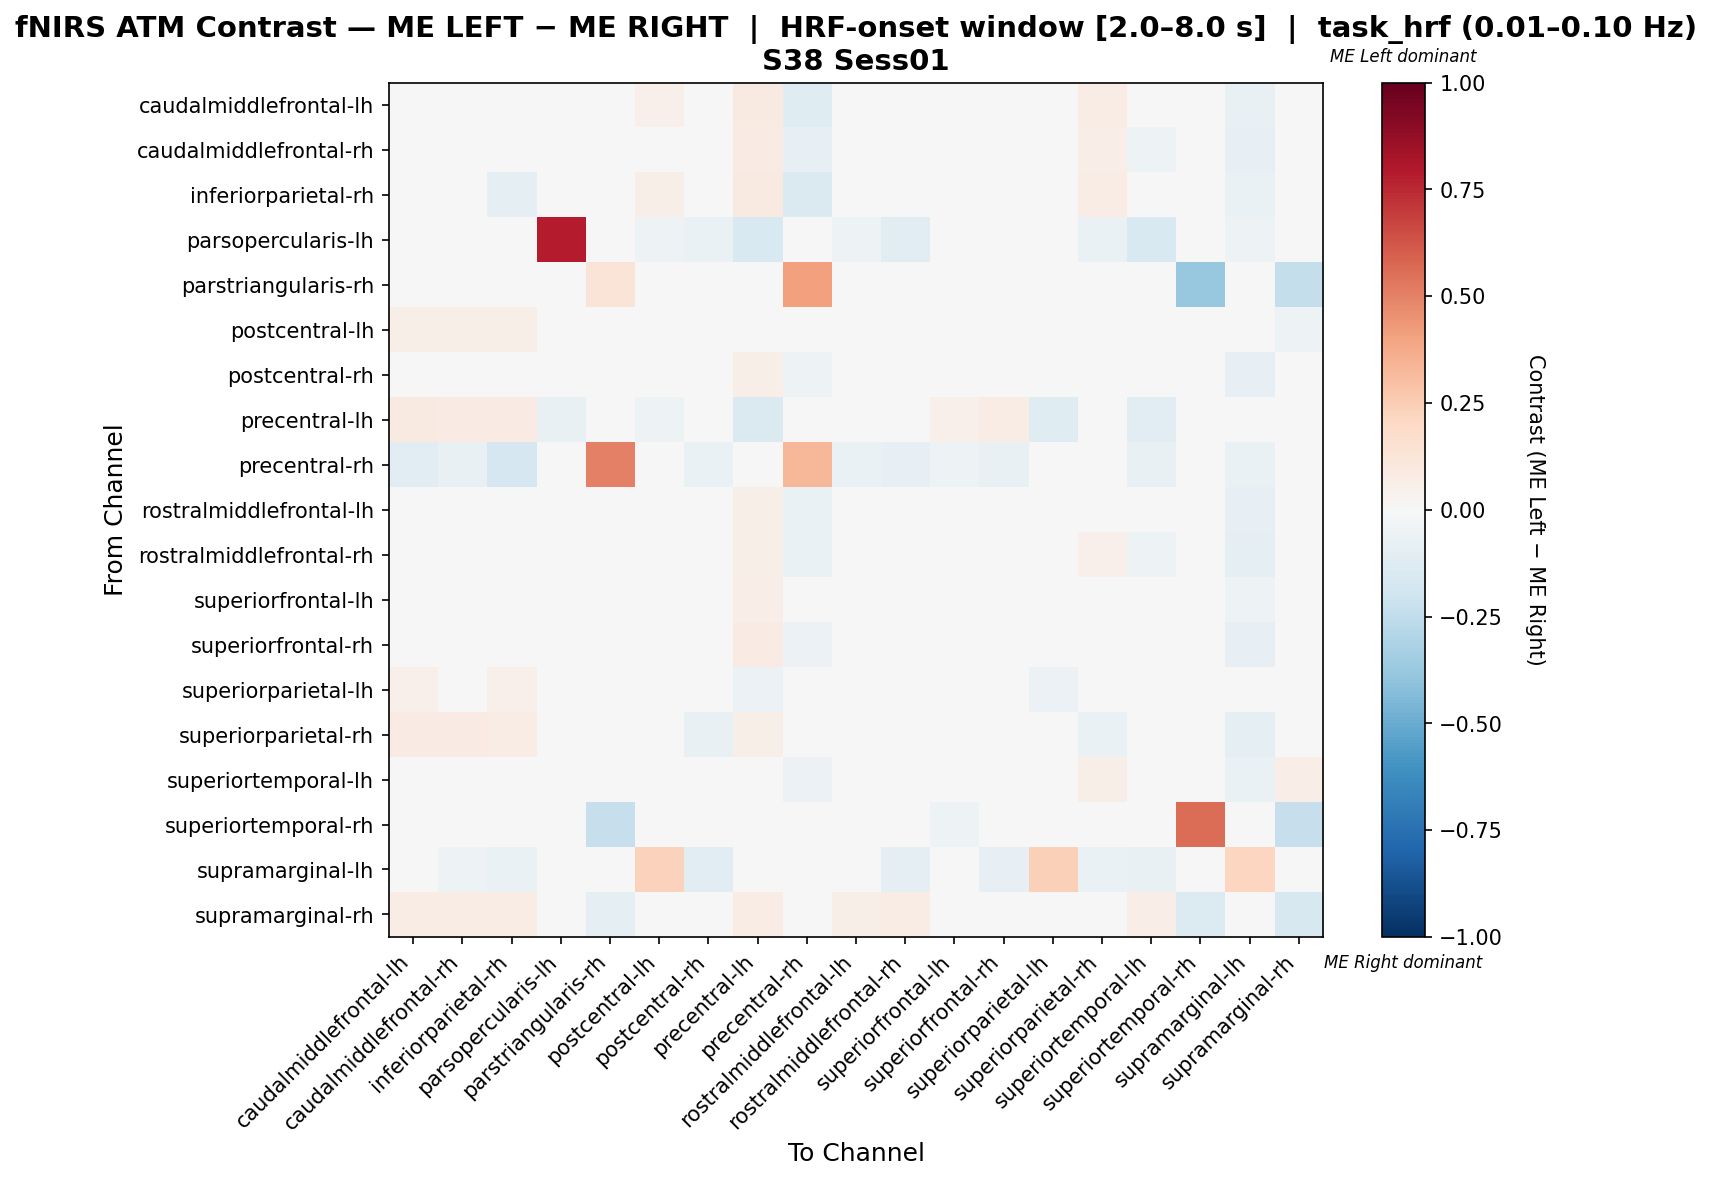

The file beside this chart, header and first rows:
, caudalmiddlefrontal-lh, caudalmiddlefrontal-rh, inferiorparietal-rh, parsopercularis-lh, parstriangularis-rh, postcentral-lh, postcentral-rh, precentral-lh, precentral-rh, rostralmiddlefrontal-lh, rostralmiddlefrontal-rh, superiorfrontal-lh, superiorfrontal-rh, superiorparietal-lh, superiorparietal-rh, superiortemporal-lh, superiortemporal-rh, supramarginal-lh, supramarginal-rh
caudalmiddlefrontal-lh, -0.02025, 0.004094, -0.03348, 0.0, 0.003378, 0.05405, -0.01984, 0.09122, -0.1232, -0.006324, -0.007589, 0.02535, -0.01097, 0.04054, 0.07432, -0.04137, 0.0, -0.07389, 0.04392
caudalmiddlefrontal-rh, 0.002381, -0.003307, -0.01045, -0.009259, 0.0, 0.04788, -0.03082, 0.0836, -0.08333, -0.01442, -0.01614, 0.02553, -0.01045, 0.0336, 0.06931, -0.05185, 0.0, -0.0787, 0.04643
inferiorparietal-rh, -0.00386, 0.01419, -0.09062, 0.0, 0.003425, 0.05479, -0.008698, 0.08904, -0.1468, 0.005001, -0.008534, 0.038, -0.004566, 0.0411, 0.07192, -0.03142, 0.0, -0.06746, 0.04452
parsopercularis-lh, 0.0, -0.01667, 0.0, 0.7833, 0.0, -0.05, -0.06667, -0.15, 0.0, -0.05, -0.1167, -0.01667, -0.01667, -0.03333, -0.06667, -0.15, 0.0, -0.05, 0.0
parstriangularis-rh, 0.03922, 0.0, 0.03922, 0.0, 0.1305, 0.0, 0.0, 0.0, 0.4118, 0.0, 0.0, 0.0, 0.0, 0.0, 0.0, 0.0, -0.3793, 0.0, -0.2414
postcentral-lh, 0.0613, 0.05584, 0.0613, -0.02186, 0.0, -0.03203, -0.01903, -0.009736, 0.0, 0.02958, 0.03944, -0.04196, -0.004271, -0.01784, -0.02066, 0.00446, -0.03279, 0.002261, -0.05402
postcentral-rh, 0.02313, 0.01701, 0.02007, -0.01529, 0.0, 0.02455, -0.02701, 0.05983, -0.05199, 0.007408, -0.007451, 0.007839, -0.01357, 0.01658, 0.007839, -0.004609, 0.0, -0.08563, 0.02128
precentral-lh, 0.08681, 0.0811, 0.08333, -0.07339, 0.0, -0.05454, 0.01886, -0.147, 0.0, 0.03845, 0.01911, 0.05011, 0.07069, -0.1235, 0.03969, -0.1074, 0.0, -0.02752, 0.04514
precentral-rh, -0.1059, -0.07203, -0.1653, 0.0, 0.5, 0.0, -0.0678, 0.0, 0.3305, -0.06356, -0.08051, -0.05085, -0.07627, 0.0, -0.004237, -0.07627, 0.0, -0.0678, 0.0
rostralmiddlefrontal-lh, 0.01496, 0.009802, -0.000507, -0.02062, 0.0, 0.04191, -0.01994, 0.06135, -0.06701, -0.00262, -0.02932, 0.01496, -0.00976, 0.03887, 0.04496, -0.04466, 0.0, -0.08154, 0.04918
rostralmiddlefrontal-rh, 0.01919, 0.01232, -0.005861, -0.02837, 0.0, 0.04974, -0.03537, 0.0622, -0.06383, -0.006999, -0.03732, 0.03692, 0.001231, 0.03819, 0.0511, -0.05355, 0.0, -0.08865, 0.04906
superiorfrontal-lh, 0.03588, 0.03543, 0.03244, -0.007812, 0.0, -0.01261, -0.01905, 0.06668, -0.04688, 0.007381, 0.02807, -0.02753, -0.002721, -0.01078, 0.0368, -0.01813, -0.02344, -0.05216, -0.02158
superiorfrontal-rh, 0.0274, 0.02397, 0.009925, -0.006873, 0.0, 0.01503, -0.02965, 0.07895, -0.05842, 0.001577, 0.006783, 0.006783, -0.02444, 0.0001026, 0.03712, -0.01993, 0.0, -0.07904, 0.01071
superiorparietal-lh, 0.0543, 0.04862, 0.0543, -0.01705, 0.0, -0.007456, -0.01388, -0.05934, 0.0, 0.0282, 0.03725, -0.02872, -0.008201, -0.05522, -0.01956, 0.008844, -0.01136, 0.01453, -0.02525
superiorparietal-rh, 0.08065, 0.07818, 0.07661, -0.03247, 0.0, -0.03938, -0.07185, 0.05624, 0.0, 0.03697, 0.02624, 0.009217, -0.001309, -0.04252, -0.06467, 0.02398, 0.0, -0.0974, -0.03849
superiortemporal-lh, 0.007663, 0.0008138, -0.006036, -0.0274, 0.009901, 0.04191, -0.002611, 0.01451, -0.06164, -0.01061, -0.03001, 0.01451, -0.006036, 0.03543, 0.05561, -0.03187, 0.0, -0.06849, 0.06436
superiortemporal-rh, 0.0, 0.0, 0.0, 0.0, -0.2323, -0.0404, 0.0, 0.0, 0.0, 0.0, 0.0, -0.05051, 0.0, 0.0, 0.0, 0.0, 0.5556, 0.0, -0.2323
supramarginal-lh, -0.04833, -0.05204, -0.0632, -0.01487, 0.0, 0.2295, -0.1041, -0.01487, -0.04833, -0.0002478, -0.09294, 0.00347, -0.0855, 0.2369, -0.0632, -0.07063, 0.0, 0.2181, -0.02974
supramarginal-rh, 0.07429, 0.07429, 0.07429, 0.0, -0.09524, -0.03881, 0.00881, 0.07429, 0.0, 0.05714, 0.07429, -0.0269, 0.00881, -0.02048, 0.002857, 0.06857, -0.1369, -0.03571, -0.1636
